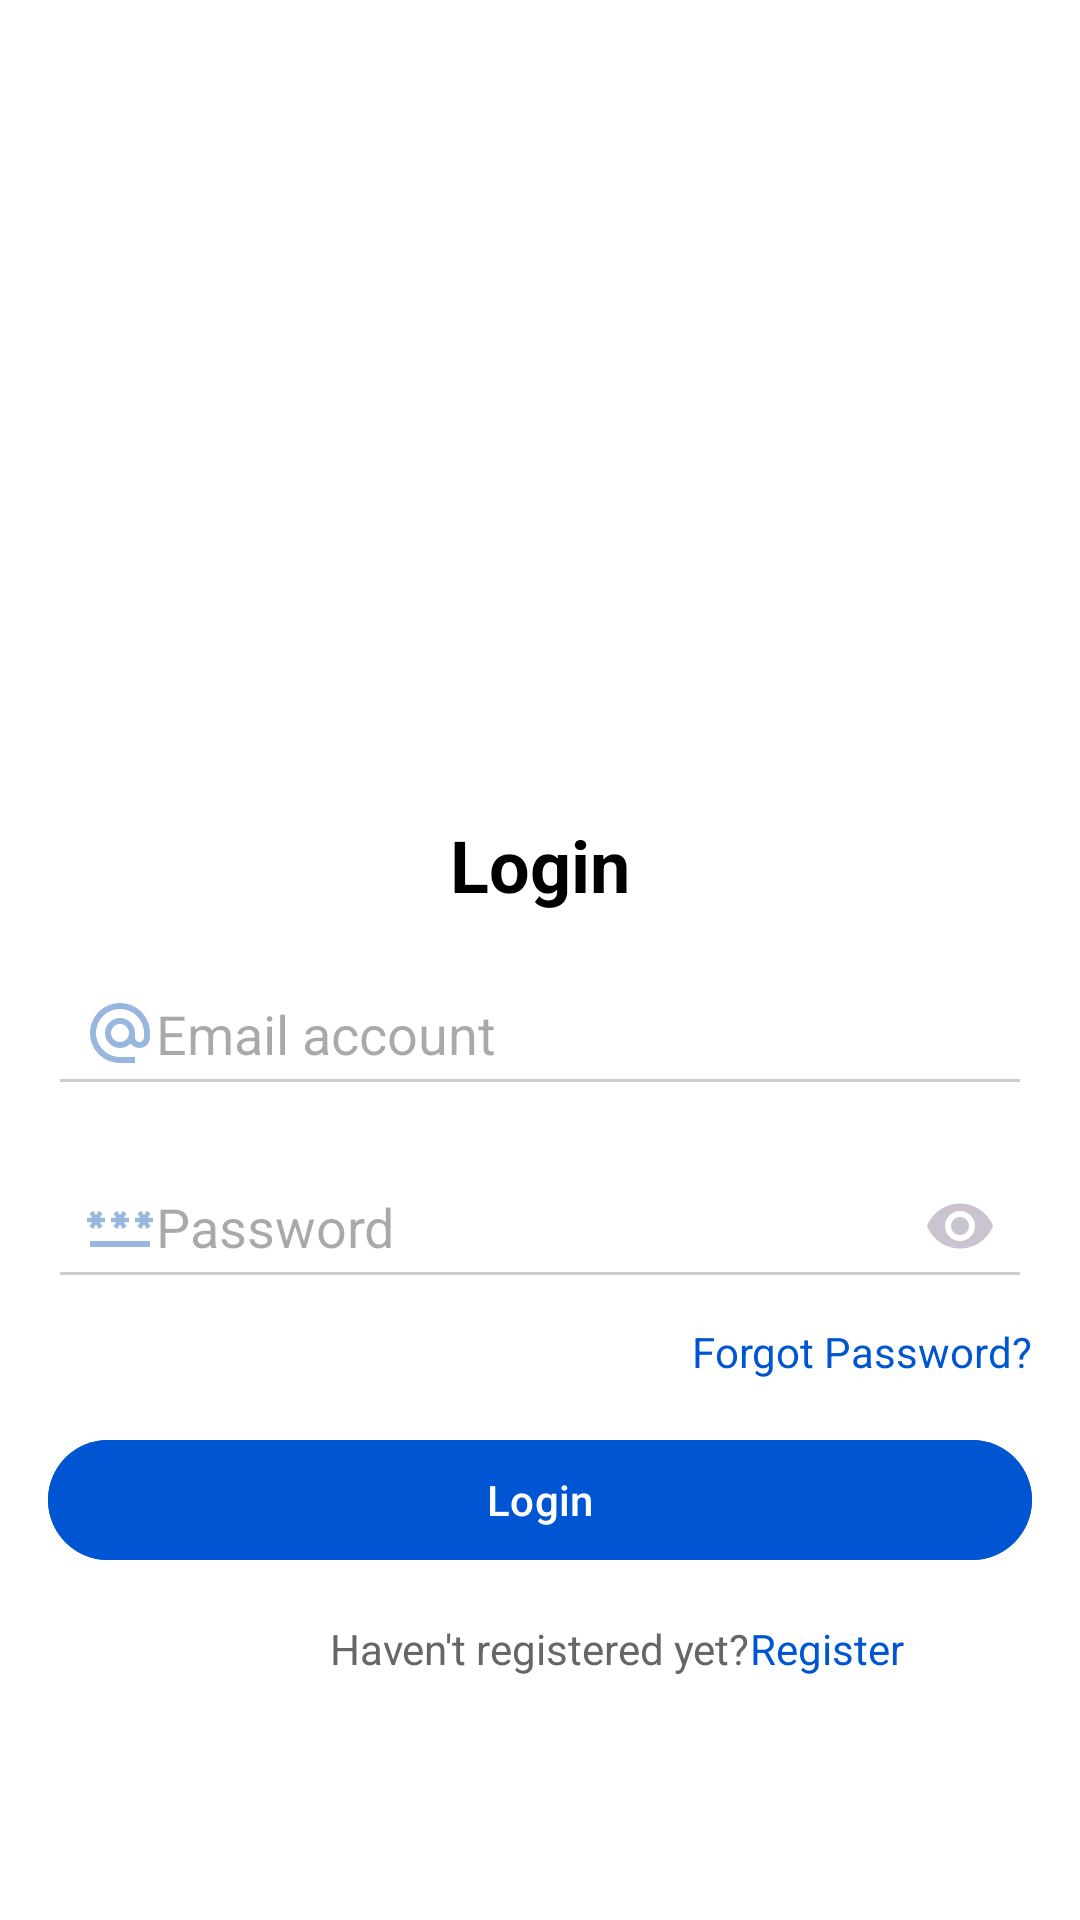

Android layout source for this screen:
<!-- AndroidManifest.xml: application theme Theme.Frontend_moodify -->
<!-- res/layout/fragment_login.xml -->
<?xml version="1.0" encoding="utf-8"?>
<androidx.core.widget.NestedScrollView
    xmlns:android="http://schemas.android.com/apk/res/android"
    xmlns:app="http://schemas.android.com/apk/res-auto"
    xmlns:tools="http://schemas.android.com/tools"
    android:layout_width="match_parent"
    android:layout_height="match_parent"
    android:background="#FFFFFF"
    tools:context=".LoginFragment">

    <androidx.constraintlayout.widget.ConstraintLayout
        android:layout_width="match_parent"
        android:layout_height="wrap_content"
        android:padding="16dp">

        <ImageView
            android:id="@+id/backButton"
            android:layout_width="24dp"
            android:layout_height="24dp"
            android:src="@drawable/ic_back"
            android:contentDescription="@string/back_button_description"
            app:layout_constraintStart_toStartOf="parent"
            app:layout_constraintTop_toTopOf="parent"
            android:layout_marginStart="8dp"
            android:layout_marginTop="16dp" />

        <ImageView
            android:id="@+id/logo"
            android:layout_width="wrap_content"
            android:layout_height="wrap_content"
            android:src="@drawable/logo_white"
            android:contentDescription="@string/logo_description"
            app:layout_constraintEnd_toEndOf="parent"
            app:layout_constraintTop_toTopOf="parent"
            android:layout_marginTop="16dp"
            android:layout_marginEnd="8dp" />

        <ImageView
            android:id="@+id/bannerImage"
            android:layout_width="0dp"
            android:layout_height="200dp"
            android:src="@drawable/banner_login"
            android:contentDescription="@string/banner_description"
            app:layout_constraintStart_toStartOf="parent"
            app:layout_constraintEnd_toEndOf="parent"
            app:layout_constraintTop_toBottomOf="@id/backButton" />

        <TextView
            android:id="@+id/loginTitle"
            android:layout_width="wrap_content"
            android:layout_height="wrap_content"
            android:text="@string/login"
            android:textColor="#000000"
            android:textSize="24sp"
            android:textStyle="bold"
            app:layout_constraintStart_toStartOf="parent"
            app:layout_constraintEnd_toEndOf="parent"
            app:layout_constraintTop_toBottomOf="@id/bannerImage"
            android:layout_marginTop="16dp" />

        <EditText
            android:id="@+id/emailInput"
            android:layout_width="0dp"
            android:layout_height="wrap_content"
            android:hint="@string/email_hint"
            android:drawableStart="@drawable/ic_email"
            android:padding="12dp"
            android:backgroundTint="#CCCCCC"
            android:elevation="1dp"
            app:layout_constraintStart_toStartOf="parent"
            app:layout_constraintEnd_toEndOf="parent"
            app:layout_constraintTop_toBottomOf="@id/loginTitle"
            android:layout_marginTop="16dp" />

        <EditText
            android:id="@+id/passwordInput"
            android:layout_width="0dp"
            android:layout_height="wrap_content"
            android:hint="@string/password_hint"
            android:drawableStart="@drawable/ic_password"
            android:drawableEnd="@drawable/ic_eye"
            android:padding="12dp"
            android:backgroundTint="#CCCCCC"
            android:elevation="1dp"
            app:layout_constraintStart_toStartOf="parent"
            app:layout_constraintEnd_toEndOf="parent"
            app:layout_constraintTop_toBottomOf="@id/emailInput"
            android:layout_marginTop="16dp" />

        <TextView
            android:id="@+id/forgotPassword"
            android:layout_width="wrap_content"
            android:layout_height="wrap_content"
            android:text="@string/forgot_password"
            android:textColor="#0056D2"
            android:textSize="14sp"
            app:layout_constraintEnd_toEndOf="parent"
            app:layout_constraintTop_toBottomOf="@id/passwordInput"
            android:layout_marginTop="8dp" />

        <Button
            android:id="@+id/loginButton"
            android:layout_width="0dp"
            android:layout_height="wrap_content"
            android:text="@string/login"
            android:textColor="#FFFFFF"
            android:backgroundTint="#0056D2"
            app:layout_constraintStart_toStartOf="parent"
            app:layout_constraintEnd_toEndOf="parent"
            app:layout_constraintTop_toBottomOf="@id/forgotPassword"
            android:layout_marginTop="16dp" />

        <TextView
            android:id="@+id/registerText"
            android:layout_width="wrap_content"
            android:layout_height="wrap_content"
            android:text="@string/register_prompt"
            android:textColor="#666666"
            android:textSize="14sp"
            app:layout_constraintStart_toStartOf="parent"
            app:layout_constraintEnd_toEndOf="parent"
            app:layout_constraintTop_toBottomOf="@id/loginButton"
            android:layout_marginTop="16dp" />

        <TextView
            android:id="@+id/registerLink"
            android:layout_width="wrap_content"
            android:layout_height="wrap_content"
            android:text="@string/register"
            android:textColor="#0056D2"
            android:textSize="14sp"
            app:layout_constraintStart_toEndOf="@id/registerText"
            app:layout_constraintTop_toTopOf="@id/registerText" />

    </androidx.constraintlayout.widget.ConstraintLayout>
</androidx.core.widget.NestedScrollView>
<!-- resources referenced by this layout -->
<resources>
  <!-- drawable ic_email (drawable) -->
  <vector xmlns:android="http://schemas.android.com/apk/res/android" android:height="24dp" android:tint="@color/light_blue" android:viewportHeight="24" android:viewportWidth="24" android:width="24dp">
        
      <path android:fillColor="@android:color/white" android:pathData="M12,2C6.48,2 2,6.48 2,12s4.48,10 10,10h5v-2h-5c-4.34,0 -8,-3.66 -8,-8s3.66,-8 8,-8 8,3.66 8,8v1.43c0,0.79 -0.71,1.57 -1.5,1.57s-1.5,-0.78 -1.5,-1.57L17,12c0,-2.76 -2.24,-5 -5,-5s-5,2.24 -5,5 2.24,5 5,5c1.38,0 2.64,-0.56 3.54,-1.47 0.65,0.89 1.77,1.47 2.96,1.47 1.97,0 3.5,-1.6 3.5,-3.57L22,12c0,-5.52 -4.48,-10 -10,-10zM12,15c-1.66,0 -3,-1.34 -3,-3s1.34,-3 3,-3 3,1.34 3,3 -1.34,3 -3,3z"/>
      
  </vector>
  <!-- drawable ic_eye (drawable) -->
  <vector xmlns:android="http://schemas.android.com/apk/res/android" android:height="24dp" android:tint="#CAC4D0" android:viewportHeight="24" android:viewportWidth="24" android:width="24dp">
        
      <path android:fillColor="@android:color/white" android:pathData="M12,4.5C7,4.5 2.73,7.61 1,12c1.73,4.39 6,7.5 11,7.5s9.27,-3.11 11,-7.5c-1.73,-4.39 -6,-7.5 -11,-7.5zM12,17c-2.76,0 -5,-2.24 -5,-5s2.24,-5 5,-5 5,2.24 5,5 -2.24,5 -5,5zM12,9c-1.66,0 -3,1.34 -3,3s1.34,3 3,3 3,-1.34 3,-3 -1.34,-3 -3,-3z"/>
      
  </vector>
  <!-- drawable ic_password (drawable) -->
  <vector xmlns:android="http://schemas.android.com/apk/res/android" android:height="24dp" android:tint="@color/light_blue" android:viewportHeight="24" android:viewportWidth="24" android:width="24dp">
        
      <path android:fillColor="@android:color/white" android:pathData="M2,17h20v2H2V17zM3.15,12.95L4,11.47l0.85,1.48l1.3,-0.75L5.3,10.72H7v-1.5H5.3l0.85,-1.47L4.85,7L4,8.47L3.15,7l-1.3,0.75L2.7,9.22H1v1.5h1.7L1.85,12.2L3.15,12.95zM9.85,12.2l1.3,0.75L12,11.47l0.85,1.48l1.3,-0.75l-0.85,-1.48H15v-1.5h-1.7l0.85,-1.47L12.85,7L12,8.47L11.15,7l-1.3,0.75l0.85,1.47H9v1.5h1.7L9.85,12.2zM23,9.22h-1.7l0.85,-1.47L20.85,7L20,8.47L19.15,7l-1.3,0.75l0.85,1.47H17v1.5h1.7l-0.85,1.48l1.3,0.75L20,11.47l0.85,1.48l1.3,-0.75l-0.85,-1.48H23V9.22z"/>
      
  </vector>
  <string name="back_button_description">Back button</string>
  <string name="banner_description">Banner Moodify</string>
  <string name="email_hint">Email account</string>
  <string name="forgot_password">Forgot Password?</string>
  <string name="login">Login</string>
  <string name="logo_description">Logo Moodify</string>
  <string name="password_hint">Password</string>
  <string name="register">Register</string>
  <string name="register_prompt">Haven\'t registered yet?</string>
  <style name="Theme.Frontend_moodify" parent="Base.Theme.Frontend_moodify" />
  <color name="light_blue">#97B7DF</color>
  <color name="blue">#4C80C1</color>
  <color name="navigationBarColorLight">#ffffff</color>
  <color name="black">#000000</color>
  <color name="grey">#878787</color>
  <color name="white">#FFFFFFFF</color>
  <style name="PopupMenuLight" parent="Widget.AppCompat.PopupMenu">
          <item name="android:popupBackground">@color/white</item> 
          <item name="android:textColor">@android:color/black</item> 
      </style>
</resources>
